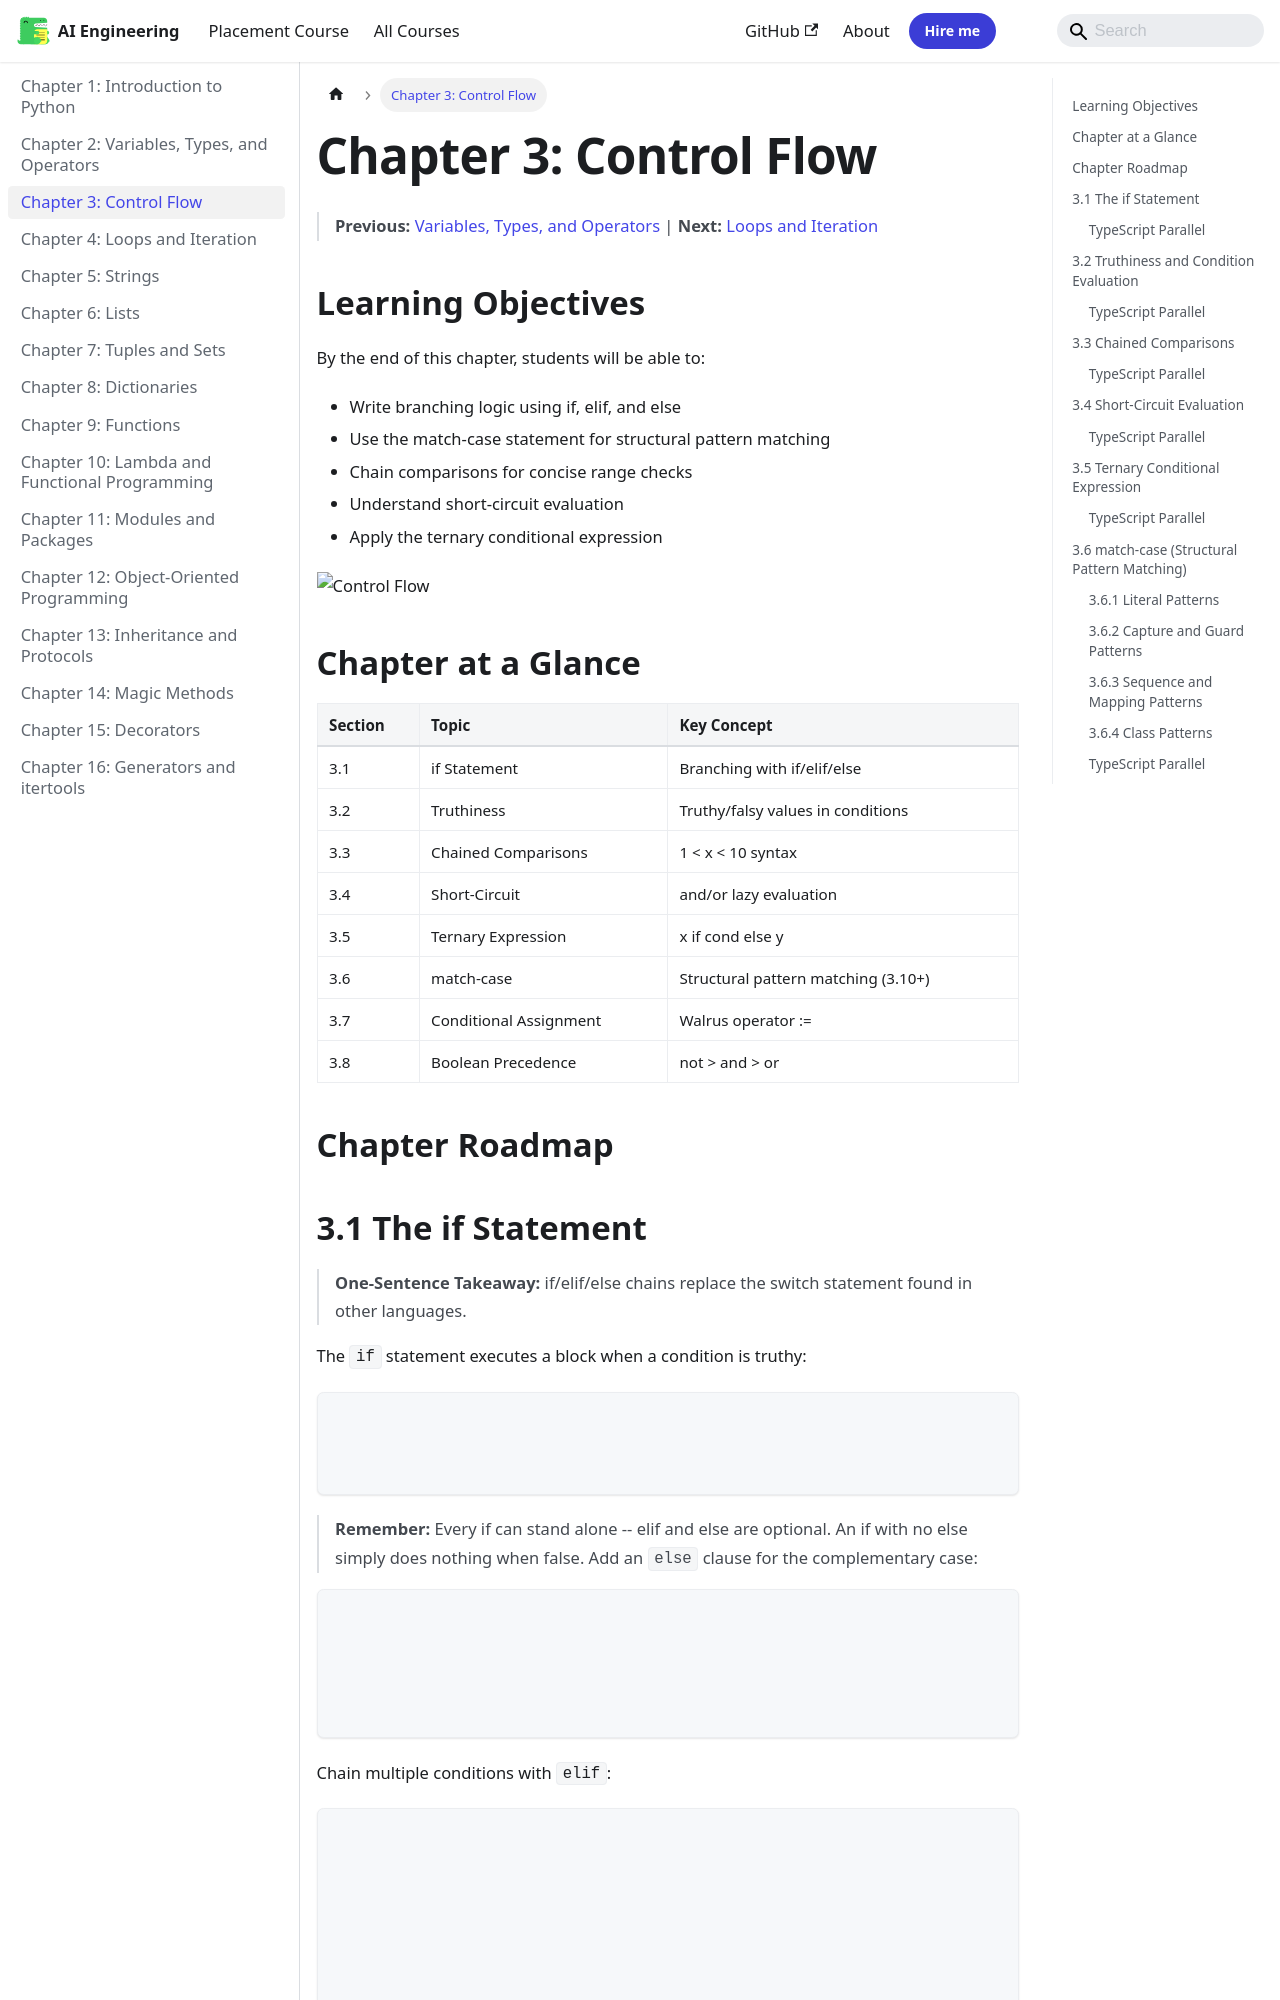

repository: Raushan666java/ai-engineering-journey · page: python-programming/03-control-flow/index.html · generator: mkdocs

---
description: "Remember: Every if can stand alone -- elif and else are optional. An if with no else simply does nothing when false. Add an else clause for the"
---

# Chapter 3: Control Flow


> **Previous:** [Variables, Types, and Operators](./02-variables.md) | **Next:** [Loops and Iteration](./04-loops.md)
## Learning Objectives

By the end of this chapter, students will be able to:
- Write branching logic using if, elif, and else
- Use the match-case statement for structural pattern matching
- Chain comparisons for concise range checks
- Understand short-circuit evaluation
- Apply the ternary conditional expression

![Control Flow](https://raw.githubusercontent.com/Raushan666java/ai-engineering-journey/main/docs/assets/images/diagrams/python-programming/03-control-flow.png)



## Chapter at a Glance

| Section | Topic | Key Concept |
|---------|-------|-------------|
| 3.1 | if Statement | Branching with if/elif/else |
| 3.2 | Truthiness | Truthy/falsy values in conditions |
| 3.3 | Chained Comparisons | 1 &lt; x < 10 syntax |
| 3.4 | Short-Circuit | and/or lazy evaluation |
| 3.5 | Ternary Expression | x if cond else y |
| 3.6 | match-case | Structural pattern matching (3.10+) |
| 3.7 | Conditional Assignment | Walrus operator := |
| 3.8 | Boolean Precedence | not > and > or |


## Chapter Roadmap

```mermaid
flowchart LR
    A[if/elif/else] --> B[Truthiness]
    B --> C[Chained Comparisons]
    C --> D[Short-Circuit]
    D --> E[Ternary]
    E --> F[match-case]
    F --> G[Walrus Operator]
    G --> H[Precedence]
```
